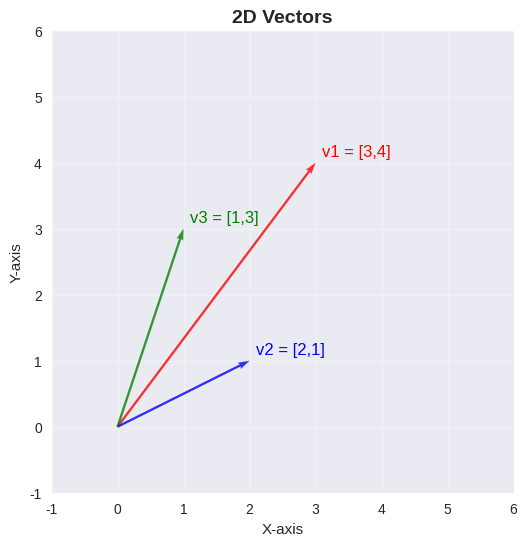
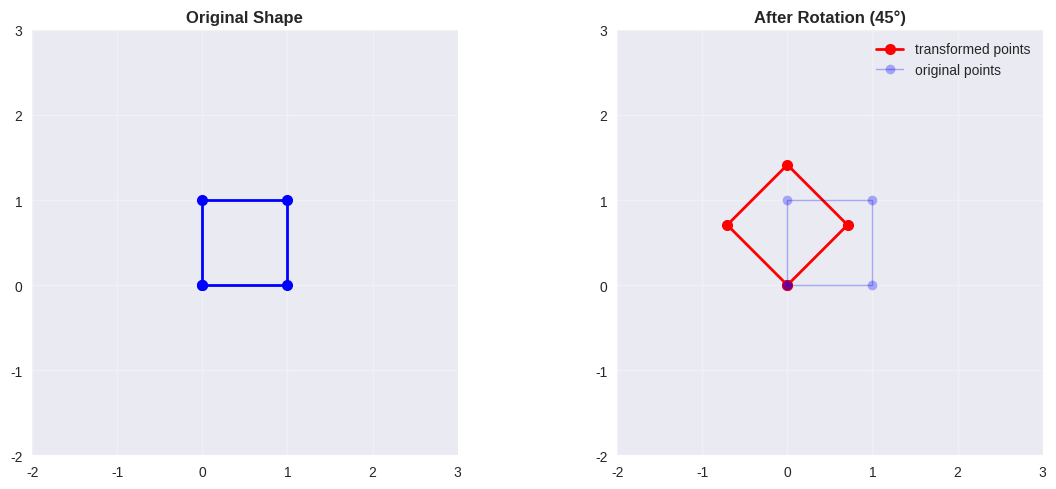
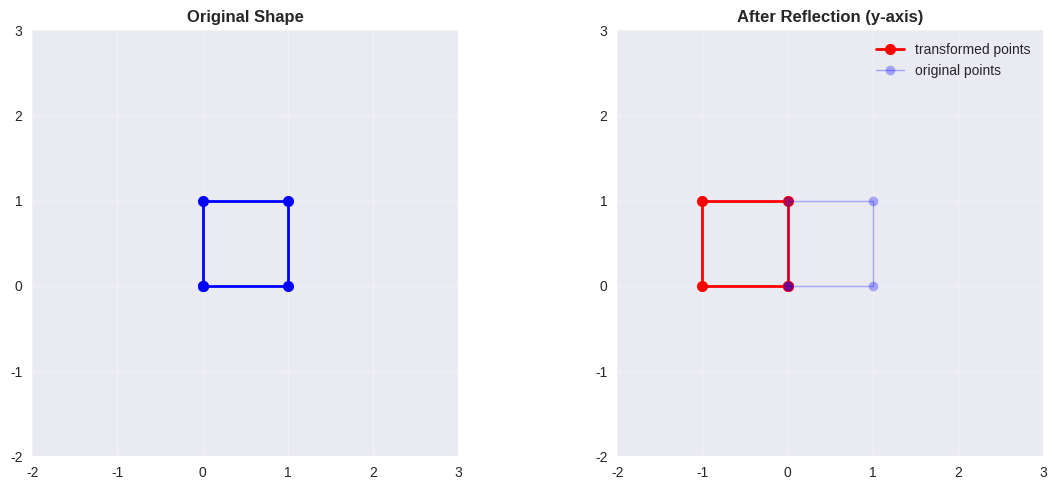
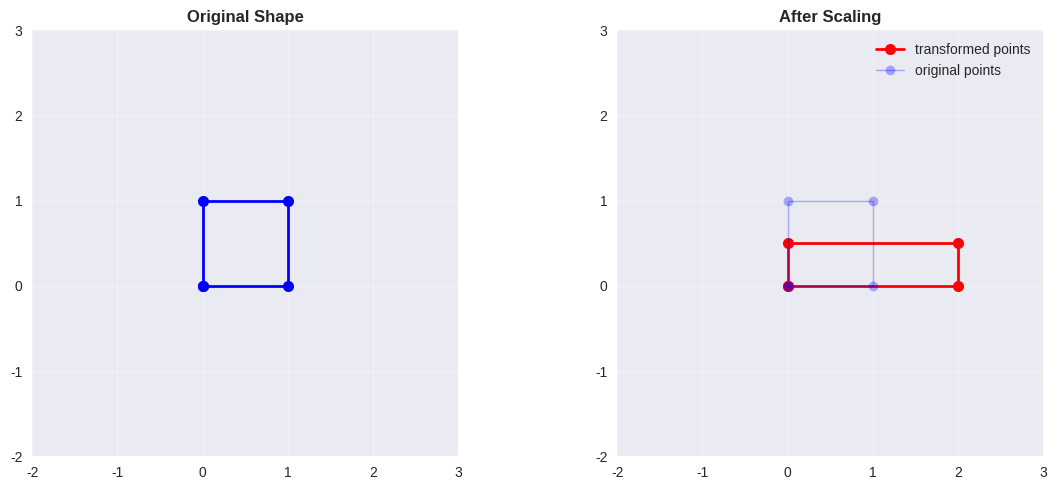
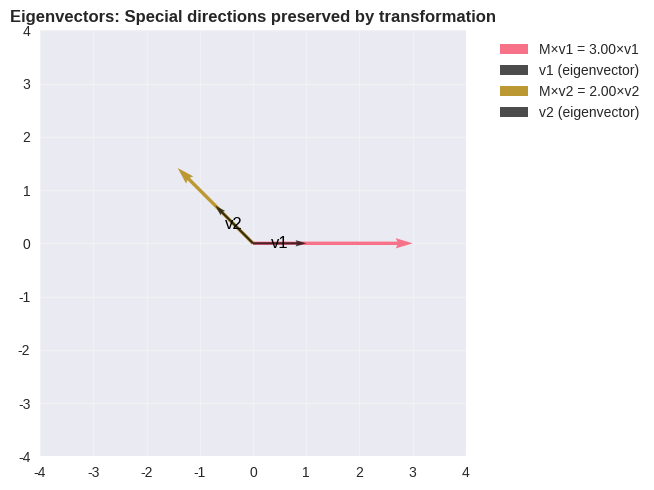
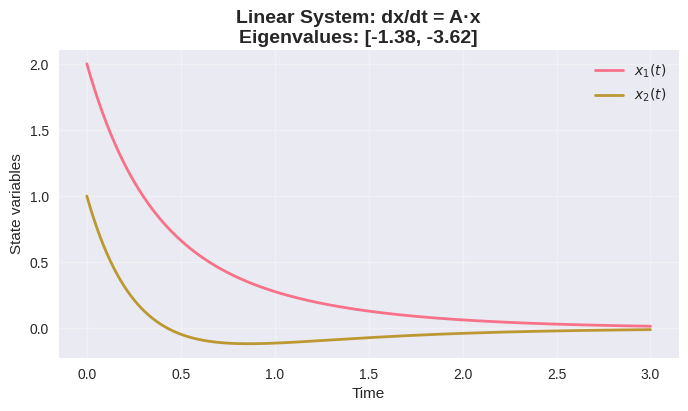
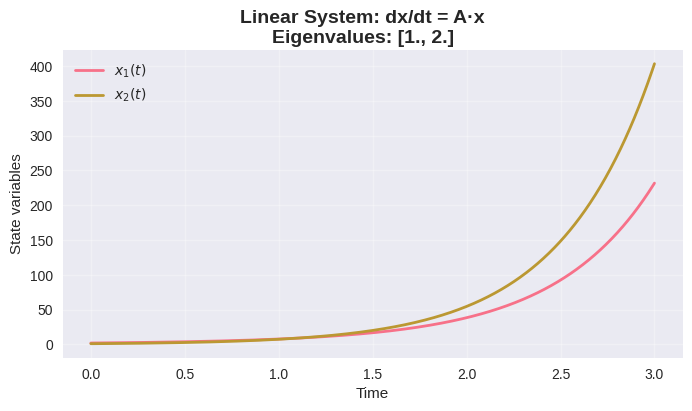
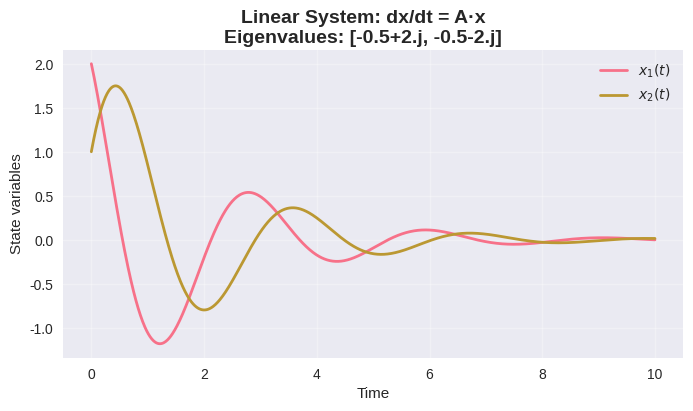
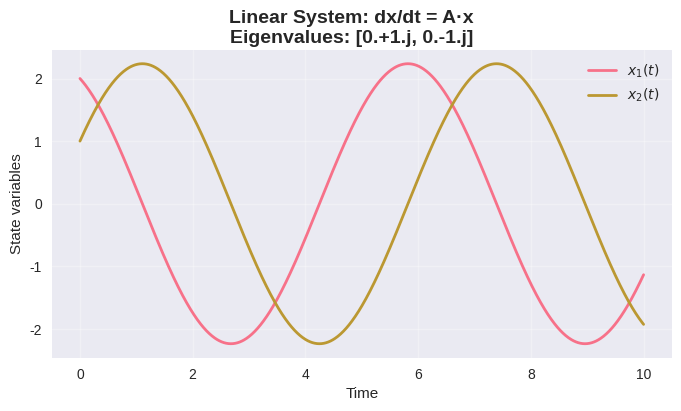

Generate these figures, in order, with matplotlib:
import numpy as np
import matplotlib.pyplot as plt
import scipy.linalg as la
from scipy.integrate import odeint
import seaborn as sns
plt.style.use('seaborn-v0_8')
sns.set_palette("husl")

print("REPRESENTING VECTORS AND MATRICES")
print("-" * 40)

# Creating vectors
vector_2d = np.array([3, 4])
vector_3d = np.array([1, 2, 3])

print("2D Vector:", vector_2d)
print("3D Vector:", vector_3d)
print(f"Vector magnitude (2D) of {vector_2d}:", np.linalg.norm(vector_2d))

# Creating matrices
matrix_2x2 = np.array([[1, 2], 
                       [3, 4]])

matrix_3x3 = np.array([[1, 0, 2], 
                       [0, 1, 3], 
                       [2, 1, 0]])

print("\n2x2 Matrix:")
print(matrix_2x2)
print("\n3x3 Matrix:")
print(matrix_3x3)

def plot_2d_vectors(vectors, labels=None, colors=None):
    """Plot 2D vectors starting from origin"""
    fig, ax = plt.subplots(figsize=(6, 6))
    
    if colors is None:
        colors = ['red', 'blue', 'green', 'orange', 'purple']
    
    for i, v in enumerate(vectors):
        color = colors[i % len(colors)]
        ax.quiver(0, 0, v[0], v[1], angles='xy', scale_units='xy', scale=1, 
                 color=color, width=0.005, alpha=0.8)
        
        # Add labels
        if labels:
            ax.text(v[0] + 0.1, v[1] + 0.1, labels[i], fontsize=12, color=color)
    
    ax.set_xlim(-1, 6)
    ax.set_ylim(-1, 6)
    ax.grid(True, alpha=0.3)
    ax.set_aspect('equal')
    ax.set_title('2D Vectors', fontsize=14, fontweight='bold')
    ax.set_xlabel('X-axis')
    ax.set_ylabel('Y-axis')
    plt.show()
vectors_to_plot = [vector_2d, np.array([2, 1]), np.array([1, 3])]
labels = ['v1 = [3,4]', 'v2 = [2,1]', 'v3 = [1,3]']
plot_2d_vectors(vectors_to_plot, labels)

# Original points forming a simple shape (square)
square_points = np.array([[0, 1, 1, 0, 0],   # x-coordinates
                          [0, 0, 1, 1, 0]])   # y-coordinates

def apply_transformation(matrix, points):
    """Apply transformation matrix to points"""
    return matrix @ points # We use "@" in Python to do matrix multiplication operation

def plot_transformation(original, transformed, title):
    """Plot original and transformed shapes"""
    fig, (ax1, ax2) = plt.subplots(1, 2, figsize=(12, 5))
    
    # Original shape
    ax1.plot(original[0], original[1], 'bo-', linewidth=2, markersize=8)
    ax1.set_title('Original Shape', fontweight='bold')
    ax1.grid(True, alpha=0.3)
    ax1.set_aspect('equal')
    ax1.set_xlim(-2, 3)
    ax1.set_ylim(-2, 3)
    
    # Transformed shape
    ax2.plot(transformed[0], transformed[1], 'ro-', linewidth=2, markersize=8, label="transformed points")
    ax2.plot(original[0], original[1], 'bo-', alpha=0.3, linewidth=1, label="original points")
    ax2.set_title(f'After {title}', fontweight='bold')
    ax2.grid(True, alpha=0.3)
    ax2.set_aspect('equal')
    ax2.set_xlim(-2, 3)
    ax2.set_ylim(-2, 3)
    ax2.legend()
    plt.tight_layout()
    plt.show()

# Rotation matrix (45 degrees counterclockwise)
angle = np.pi / 4  # 45 degrees in radians
rotation_matrix = np.array([[np.cos(angle), -np.sin(angle)],
                           [np.sin(angle),  np.cos(angle)]])

print("Rotation Matrix (45° CCW):")
print(rotation_matrix)

rotated_square = apply_transformation(rotation_matrix, square_points)
plot_transformation(square_points, rotated_square, 'Rotation (45°)')

# Reflection matrix (flip across y-axis)
reflection_matrix = np.array([[-1, 0],
                             [ 0, 1]])

print("\nReflection Matrix (across y-axis):")
print(reflection_matrix)

reflected_square = apply_transformation(reflection_matrix, square_points)
plot_transformation(square_points, reflected_square, 'Reflection (y-axis)')

# Scaling matrix
scaling_matrix = np.array([[2, 0],
                          [0, 0.5]])

print("\nScaling Matrix (2x in x, 0.5x in y):")
print(scaling_matrix)

scaled_square = apply_transformation(scaling_matrix, square_points)
plot_transformation(square_points, scaled_square, 'Scaling')

# Example matrix
M = np.array([[3, 1], [0, 2]])
print("Matrix M:")
print(M)

# Calculate eigenvalues and eigenvectors
eigenvalues, eigenvectors = np.linalg.eig(M)

print(f"\nEigenvalues: {eigenvalues}")
print(f"Eigenvectors:\n{eigenvectors}\n")

# Verification: M × v = λ × v
print("=" * 10, "Validate the eigenvalue/eigenvector", "=" * 10)
for i in range(len(eigenvalues)):
    v = eigenvectors[:, i]
    lambda_val = eigenvalues[i]
    
    left_side = M @ v
    right_side = lambda_val * v
    
    print(f"\nFor eigenvalue λ{i+1} = {lambda_val:.3f}:")
    print(f"M × v{i+1} = {left_side}")
    print(f"λ{i+1} × v{i+1} = {right_side}")
    print(f"Equal? {np.allclose(left_side, right_side)}")

# Visualizing eigenvectors
def plot_eigenvectors(matrix, eigenvals, eigenvecs):
    """Visualize eigenvectors and their transformations"""
    fig, ax = plt.subplots(figsize=(6, 5))
    for i in range(len(eigenvals)):
        v = eigenvecs[:, i]
        lambda_val = eigenvals[i]
        # Transformed eigenvector (M × v = λ × v)
        transformed = matrix @ v
        ax.quiver(0, 0, transformed[0], transformed[1], angles='xy',
                 scale_units='xy', scale=1, color=f'C{i}', width=0.008,
                 label=f'M×v{i+1} = {lambda_val:.2f}×v{i+1}')
        # Original eigenvector
        ax.quiver(0, 0, v[0], v[1], angles='xy', scale_units='xy', scale=1,
                 color='k', width=0.005, alpha=0.7,
                 label=f'v{i+1} (eigenvector)')
        # Add labels to the eigenvectors
        ax.text(v[0]/2, v[1]/2, f'v{i+1}', fontsize=12, color='k', ha='center', va='center')

    
    ax.set_xlim(-4, 4)
    ax.set_ylim(-4, 4)
    ax.grid(True, alpha=0.3)
    ax.set_aspect('equal')
    ax.legend(bbox_to_anchor=(1.05, 1), loc='upper left')
    ax.set_title('Eigenvectors: Special directions preserved by transformation',
                fontweight='bold')
    plt.tight_layout()
    plt.show()

plot_eigenvectors(M, eigenvalues, eigenvectors)

def solve_linear_system(A, x0, t_span, title):
    """Solve dx/dt = A*x and plot the solution"""
    
    def system(x, t):
        return A @ x
    
    t = np.linspace(0, t_span, 1000)
    sol = odeint(system, x0, t)
    eigenvals = np.linalg.eig(A)[0]
    print(f"Eigenvalues: {eigenvals}")
    
    # Create plots
    fig, ax = plt.subplots(1, 1, figsize=(8, 4))
    
    # Time series plot
    ax.plot(t, sol[:, 0], label='$x_1(t)$', linewidth=2)
    ax.plot(t, sol[:, 1], label='$x_2(t)$', linewidth=2)
    ax.set_xlabel('Time')
    ax.set_ylabel('State variables')
    ax.legend()
    ax.grid(True, alpha=0.3)
    
    eigenvals_str = np.array2string(eigenvals, precision=2, separator=', ')
    plt.suptitle(f'Linear System: dx/dt = A·x\nEigenvalues: {eigenvals_str}', 
                    fontsize=14, fontweight='bold')
    plt.show()
    
    return eigenvals
x0 = np.array([2, 1])

A = np.array([[-2, -1],
              [-1, -3]])
print("Stable Node (Sink), e.g., cooling of a hot object in a room following Newton's Law of Cooling.")
print("Matrix A:")
print(A)
eigenvals1 = solve_linear_system(A, x0, 3, "Unstable Node")

A = np.array([[1, 0.5], 
               [0, 2]])

print("UNSTABLE NODE (exponential growth)")
print("Matrix A:")
print(A)
eigenvals2 = solve_linear_system(A, x0, 3, "Unstable Node")

A = np.array([[-0.5, -2], 
               [ 2, -0.5]])

print("Damped spring-mass system)")
print("Matrix A:")
print(A)
eigenvals3 = solve_linear_system(A, x0, 10, "Damped spring-mass system")

A = np.array([[0, -1], 
               [1,  0]])

print("CENTER (pure oscillation, like a frictionless pendulum)")
print("Matrix A:")
print(A)
eigenvals4 = solve_linear_system(A, x0, 10, "Center (Pure Oscillation)")

# Matrix operations
A = np.array([[2, 1], [1, 3]])
B = np.array([[1, 2], [0, 1]])

print("Matrix A:")
print(A)
print("\nMatrix B:")
print(B)
print("=" * 50)
# Addition
print("\nA + B =")
print(A + B)

# Multiplication
print("\nA × B =")
print(A @ B)

# Transpose
print("\nA^T (transpose of A) =")
print(A.T)

# Determinant
print(f"\ndet(A) = {np.linalg.det(A):.3f}")
print(f"det(B) = {np.linalg.det(B):.3f}")

# Inverse
try:
    A_inv = np.linalg.inv(A)
    print("\nA^(-1) (inverse of A) =")
    print(A_inv)
    
    # Verify: A × A^(-1) = I
    print("\nVerification A × A^(-1) =")
    print(A @ A_inv)
except np.linalg.LinAlgError:
    print("\nA is not invertible (singular matrix)")

# Matrix rank
print(f"\nRank of A: {np.linalg.matrix_rank(A)}")
print(f"Rank of B: {np.linalg.matrix_rank(B)}")